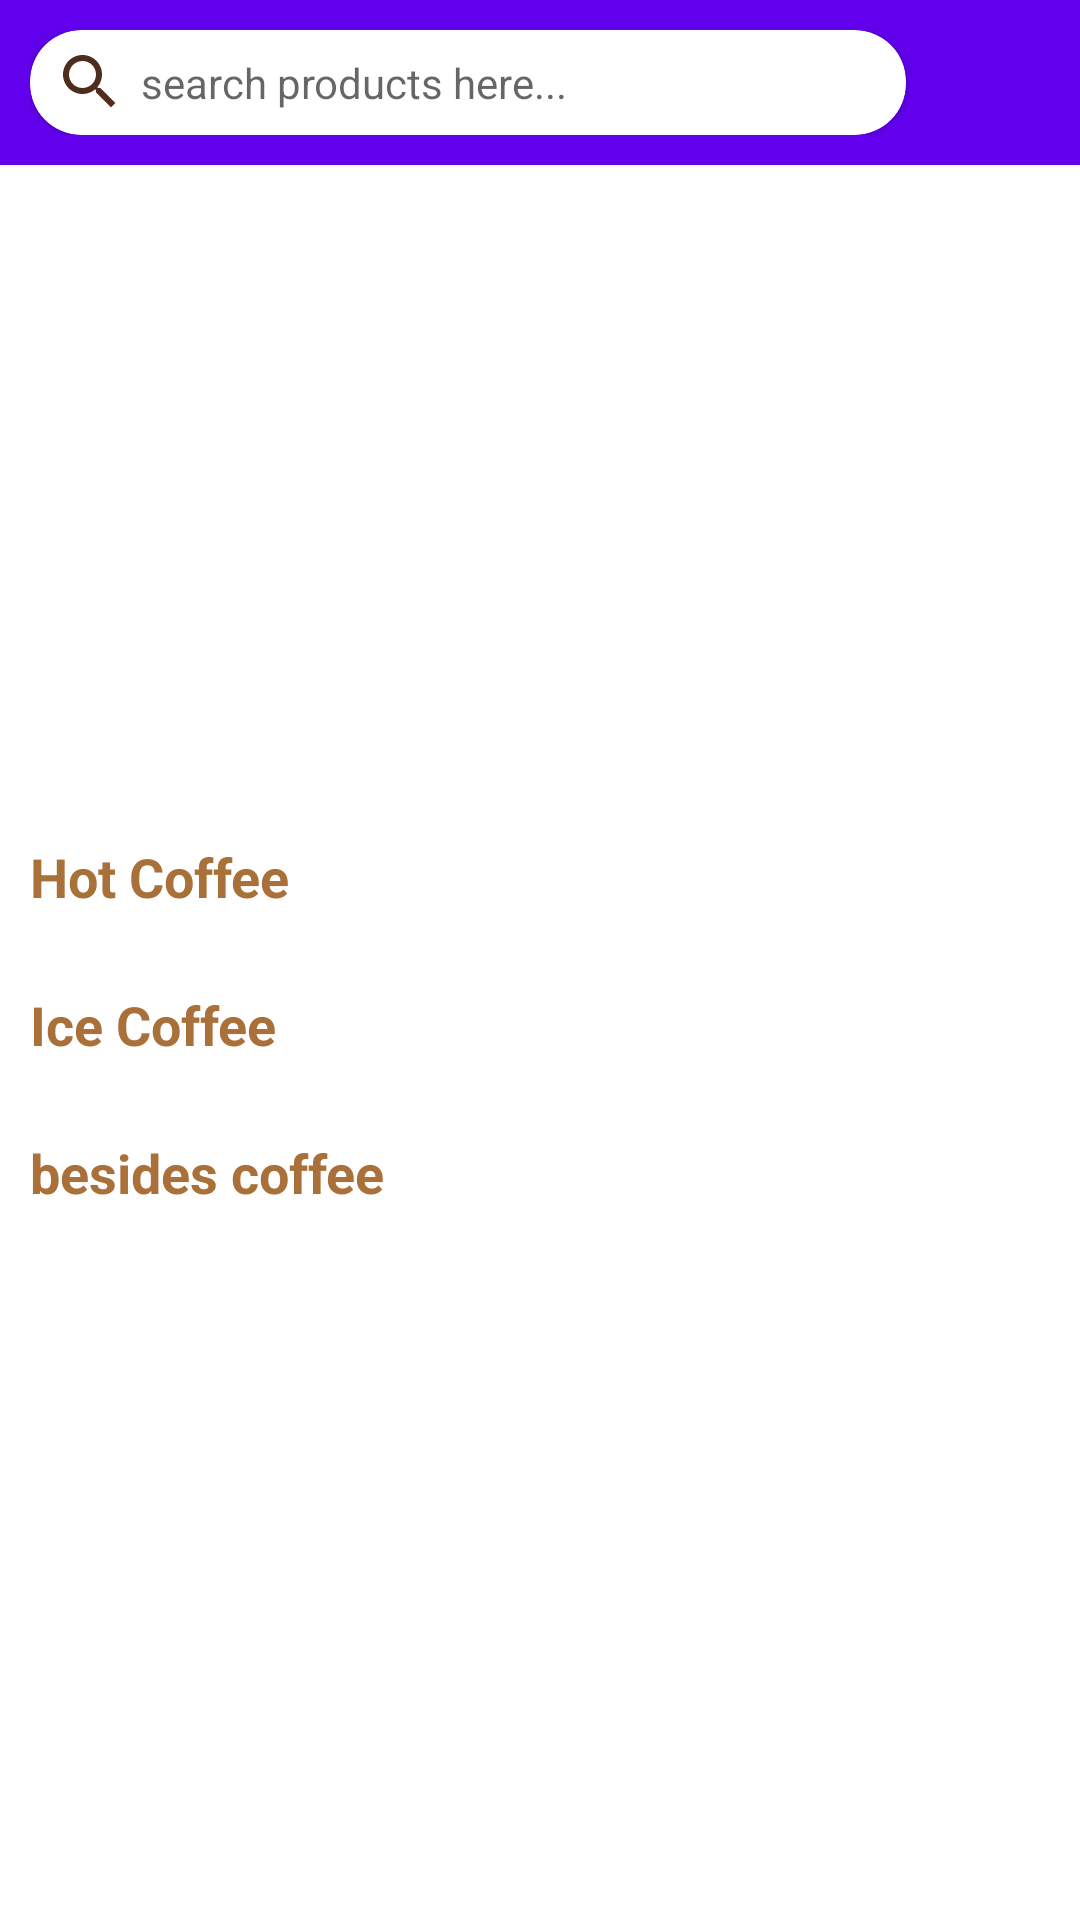

Reconstruct the res/layout file that produces this screen, plus the resources it refers to.
<!-- AndroidManifest.xml: application theme Theme.Ngopideh -->
<!-- res/layout/fragment_home.xml -->
<?xml version="1.0" encoding="utf-8"?>
<LinearLayout xmlns:android="http://schemas.android.com/apk/res/android"
    xmlns:app="http://schemas.android.com/apk/res-auto"
    android:layout_width="match_parent"
    android:layout_height="match_parent"
    android:orientation="vertical">
    <RelativeLayout
        android:layout_width="match_parent"
        android:layout_height="wrap_content"
        android:background="@color/design_default_color_primary"
        android:orientation="horizontal"
        android:padding="10dp">


        <androidx.cardview.widget.CardView
            android:layout_width="match_parent"
            android:layout_height="35dp"
            android:layout_marginRight="8dp"
            android:layout_toLeftOf="@+id/icn_chat"
            android:baselineAligned="false"
            app:cardCornerRadius="17dp">

            <LinearLayout
                android:layout_width="match_parent"
                android:layout_height="match_parent"
                android:gravity="center_vertical"
                android:orientation="horizontal">

                <ImageView
                    android:layout_width="wrap_content"
                    android:layout_height="wrap_content"
                    android:layout_marginLeft="8dp"
                    android:src="@drawable/ic_baseline_search__brown24" />

                <TextView
                    android:layout_width="match_parent"
                    android:layout_height="wrap_content"
                    android:layout_marginLeft="5dp"
                    android:hint="search products here..." />

            </LinearLayout>
        </androidx.cardview.widget.CardView>

        <ImageView
            android:id="@+id/icn_chat"
            android:layout_width="30dp"
            android:layout_height="30dp"
            android:layout_alignParentRight="true"
            android:layout_centerVertical="true"
            android:layout_marginLeft="10dp"
            android:src="@drawable/ic_baseline_chat_putih_24" />

    </RelativeLayout>

     <androidx.core.widget.NestedScrollView
            android:layout_width="match_parent"
            android:layout_height="match_parent">
            <LinearLayout
                android:layout_marginBottom="10dp"
                android:orientation="vertical"
                android:layout_width="match_parent"
                android:layout_height="match_parent">

                <androidx.viewpager.widget.ViewPager
                    android:id="@+id/vp_slider"
                    android:layout_width="match_parent"
                    android:layout_height="210dp" />

                
                <LinearLayout
                    android:layout_width="match_parent"
                    android:layout_height="wrap_content"
                    android:layout_marginTop="15dp"
                    android:orientation="vertical">

                    <TextView
                        android:layout_width="wrap_content"
                        android:layout_height="wrap_content"
                        android:layout_marginHorizontal="10dp"
                        android:layout_marginBottom="10dp"
                        android:text="Hot Coffee"
                        android:textColor="@color/brown"
                        android:textSize="18dp"
                        android:textStyle="bold" />

                    <androidx.recyclerview.widget.RecyclerView
                        android:id="@+id/rv_Hot"
                        android:layout_width="match_parent"
                        android:layout_height="wrap_content" />
                </LinearLayout>

                
                <LinearLayout
                    android:layout_width="match_parent"
                    android:layout_height="wrap_content"
                    android:layout_marginTop="15dp"
                    android:orientation="vertical">

                    <TextView
                        android:layout_width="wrap_content"
                        android:layout_height="wrap_content"
                        android:layout_marginHorizontal="10dp"
                        android:layout_marginBottom="10dp"
                        android:text="Ice Coffee"
                        android:textColor="@color/brown"
                        android:textSize="18dp"
                        android:textStyle="bold" />

                    <androidx.recyclerview.widget.RecyclerView
                        android:id="@+id/rv_produk"
                        android:layout_width="match_parent"
                        android:layout_height="wrap_content" />
                </LinearLayout>

                
                <LinearLayout
                    android:layout_width="match_parent"
                    android:layout_height="wrap_content"
                    android:layout_marginTop="15dp"
                    android:orientation="vertical">

                    <TextView
                        android:layout_width="wrap_content"
                        android:layout_height="wrap_content"
                        android:layout_marginHorizontal="10dp"
                        android:layout_marginBottom="10dp"
                        android:text="besides coffee"
                        android:textColor="@color/brown"
                        android:textSize="18dp"
                        android:textStyle="bold" />

                    <androidx.recyclerview.widget.RecyclerView
                        android:id="@+id/rv_besides"
                        android:layout_width="match_parent"
                        android:layout_height="wrap_content" />
                </LinearLayout>


            </LinearLayout>
        </androidx.core.widget.NestedScrollView>

</LinearLayout>
<!-- resources referenced by this layout -->
<resources>
  <color name="brown">#A97039</color>
  <!-- drawable ic_baseline_search__brown24 (drawable) -->
  <vector android:height="24dp" android:tint="#4F2D1D"
      android:viewportHeight="24" android:viewportWidth="24"
      android:width="24dp" xmlns:android="http://schemas.android.com/apk/res/android">
      <path android:fillColor="@android:color/white" android:pathData="M15.5,14h-0.79l-0.28,-0.27C15.41,12.59 16,11.11 16,9.5 16,5.91 13.09,3 9.5,3S3,5.91 3,9.5 5.91,16 9.5,16c1.61,0 3.09,-0.59 4.23,-1.57l0.27,0.28v0.79l5,4.99L20.49,19l-4.99,-5zM9.5,14C7.01,14 5,11.99 5,9.5S7.01,5 9.5,5 14,7.01 14,9.5 11.99,14 9.5,14z"/>
  </vector>
  <style name="Theme.Ngopideh" parent="Theme.MaterialComponents.DayNight.NoActionBar">
          
          <item name="colorPrimary">@color/purple_500</item>
          <item name="colorPrimaryVariant">@color/purple_700</item>
          <item name="colorOnPrimary">@color/white</item>
          
          <item name="colorSecondary">@color/teal_200</item>
          <item name="colorSecondaryVariant">@color/teal_700</item>
          <item name="colorOnSecondary">@color/black</item>
          
          <item name="android:statusBarColor" tools:targetApi="l">?attr/colorPrimaryVariant</item>
          
      </style>
  <color name="purple_500">#FF6200EE</color>
  <color name="purple_700">#FF3700B3</color>
  <color name="white">#FFFFFFFF</color>
  <color name="teal_200">#FF03DAC5</color>
  <color name="teal_700">#FF018786</color>
  <color name="black">#FF000000</color>
</resources>
